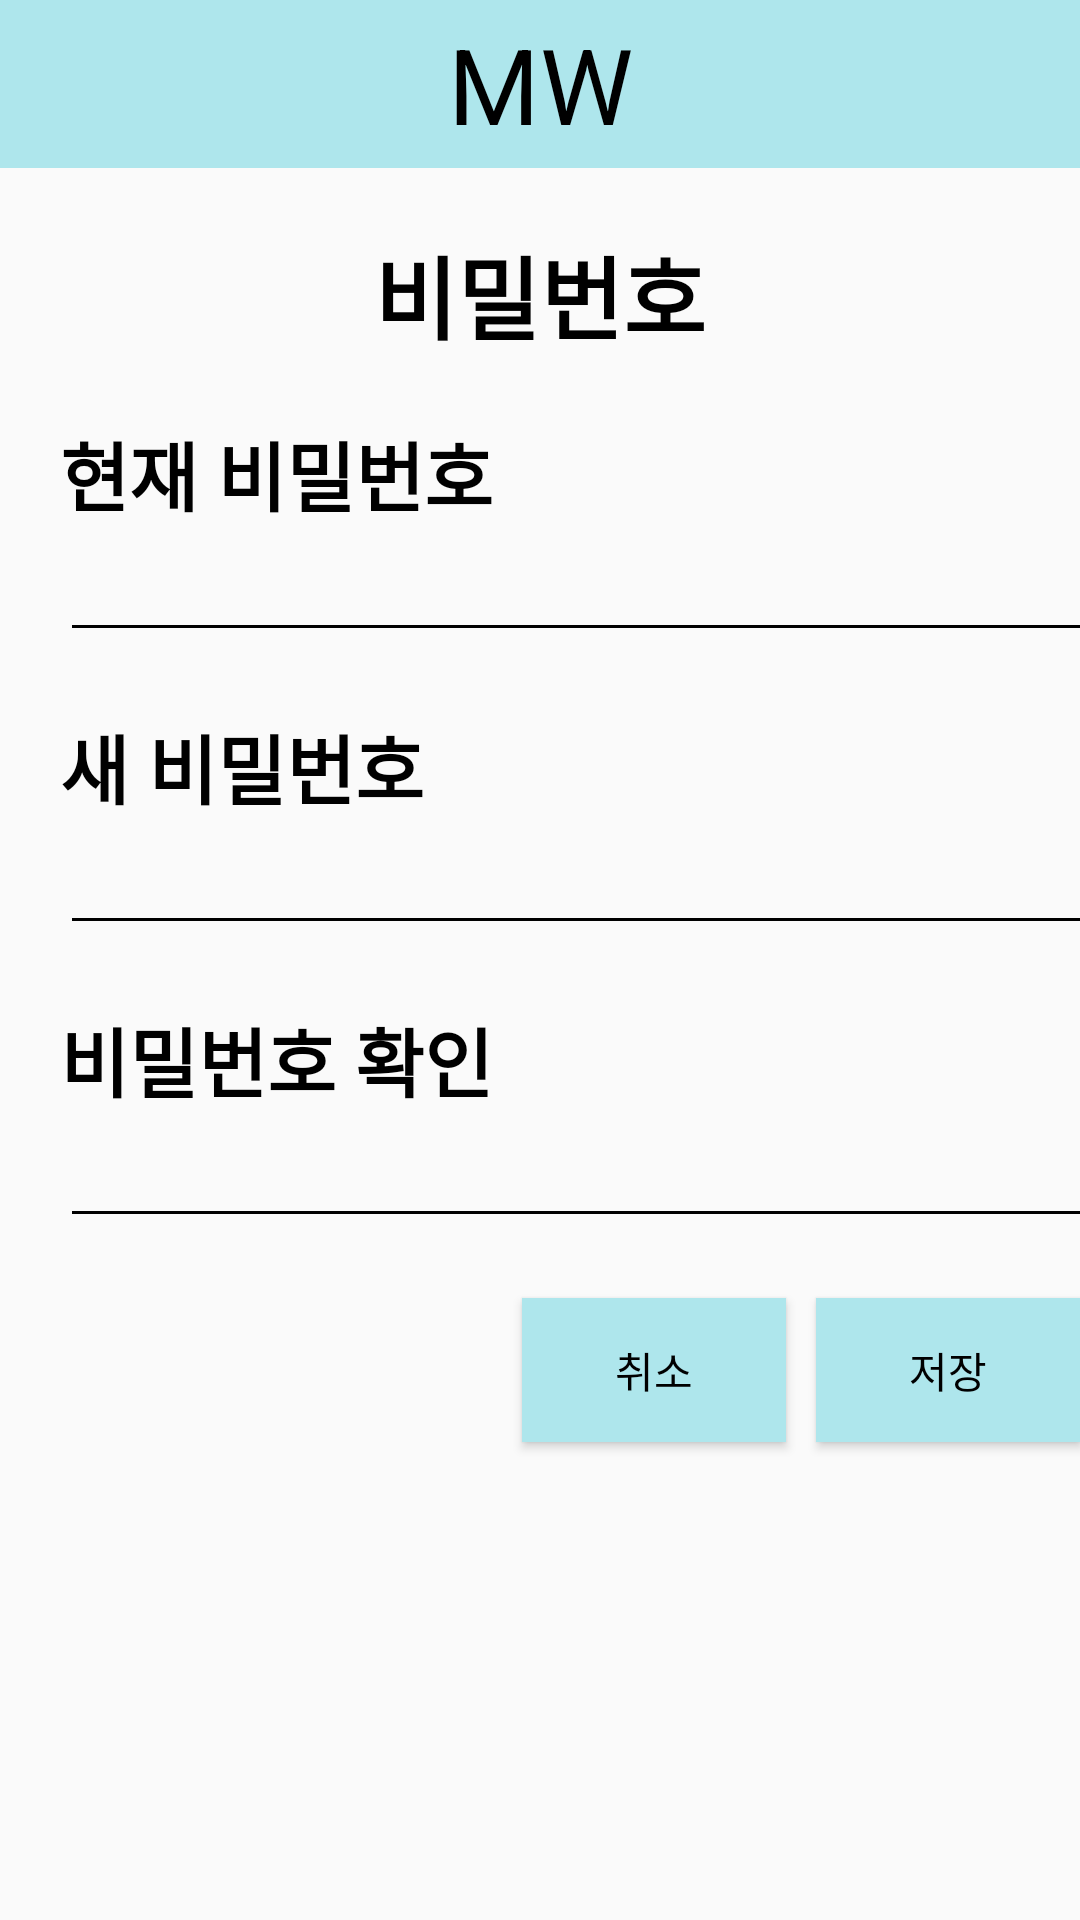

Reconstruct the res/layout file that produces this screen, plus the resources it refers to.
<!-- AndroidManifest.xml: application theme AppTheme -->
<!-- res/layout/passwdchange.xml -->
<?xml version="1.0" encoding="utf-8"?>
<androidx.constraintlayout.widget.ConstraintLayout xmlns:android="http://schemas.android.com/apk/res/android"
    android:layout_width="match_parent"
    android:layout_height="match_parent"
    xmlns:app="http://schemas.android.com/apk/res-auto"
    xmlns:tools="http://schemas.android.com/tools">

    
    <com.google.android.material.appbar.AppBarLayout
        android:layout_width="match_parent"
        android:layout_height="wrap_content"
        tools:ignore="MissingConstraints"
        android:id="@+id/tb">
        
        <include
            android:id="@+id/top"
            layout="@layout/tool_bar" />
    </com.google.android.material.appbar.AppBarLayout>

    <TextView
        android:id="@+id/psw_title"
        android:layout_width="wrap_content"
        android:layout_height="wrap_content"
        android:text="비밀번호"
        android:textStyle="bold"
        android:textSize="30dp"
        app:layout_constraintLeft_toLeftOf="parent"
        app:layout_constraintRight_toRightOf="parent"
        app:layout_constraintTop_toBottomOf="@+id/tb"
        android:layout_margin="20dp"
        />

    <TextView
        android:id="@+id/psw_txtnow"
        android:layout_width="wrap_content"
        android:layout_height="wrap_content"
        android:text="현재 비밀번호"
        app:layout_constraintLeft_toLeftOf="parent"
        app:layout_constraintTop_toBottomOf="@+id/psw_title"
        android:textSize="25dp"
        android:textStyle="bold"
        android:layout_margin="20dp"
        />

    <EditText
        android:id="@+id/psw_edtnow"
        android:layout_width="350dp"
        android:layout_height="wrap_content"
        app:layout_constraintLeft_toLeftOf="parent"
        app:layout_constraintTop_toBottomOf="@id/psw_txtnow"
        android:layout_marginLeft="20dp"
        />

    <TextView
        android:id="@+id/psw_txtnew"
        android:layout_width="wrap_content"
        android:layout_height="wrap_content"
        android:text="새 비밀번호"
        app:layout_constraintLeft_toLeftOf="parent"
        app:layout_constraintTop_toBottomOf="@+id/psw_edtnow"
        android:textSize="25dp"
        android:textStyle="bold"
        android:layout_margin="20dp"
        />

    <EditText
        android:id="@+id/psw_edtnew"
        android:layout_width="350dp"
        android:layout_height="wrap_content"
        app:layout_constraintLeft_toLeftOf="parent"
        app:layout_constraintTop_toBottomOf="@id/psw_txtnew"
        android:layout_marginLeft="20dp"
        />

    <TextView
        android:id="@+id/psw_txtnewchk"
        android:layout_width="wrap_content"
        android:layout_height="wrap_content"
        android:text="비밀번호 확인"
        app:layout_constraintLeft_toLeftOf="parent"
        app:layout_constraintTop_toBottomOf="@+id/psw_edtnew"
        android:textSize="25dp"
        android:textStyle="bold"
        android:layout_margin="20dp"
        />

    <EditText
        android:id="@+id/psw_edtnewchk"
        android:layout_width="350dp"
        android:layout_height="wrap_content"
        app:layout_constraintLeft_toLeftOf="parent"
        app:layout_constraintTop_toBottomOf="@id/psw_txtnewchk"
        android:layout_marginLeft="20dp"
        />

    <Button
        android:id="@+id/psw_btnsave"
        android:layout_width="wrap_content"
        android:layout_height="wrap_content"
        android:text="저장"
        app:layout_constraintRight_toRightOf="parent"
        app:layout_constraintTop_toBottomOf="@id/psw_edtnewchk"
        android:layout_marginTop="20dp"
        android:background="@color/SigColor"
        />

    <Button
        android:id="@+id/psw_bntcancle"
        android:layout_width="wrap_content"
        android:layout_height="wrap_content"
        android:text="취소"
        app:layout_constraintRight_toLeftOf="@+id/psw_btnsave"
        app:layout_constraintTop_toBottomOf="@id/psw_edtnewchk"
        android:layout_marginTop="20dp"
        android:background="@color/SigColor"
        android:layout_marginRight="10dp"
        />

</androidx.constraintlayout.widget.ConstraintLayout>
<!-- res/layout/tool_bar.xml (included above) -->
<?xml version="1.0" encoding="utf-8"?>
<androidx.constraintlayout.widget.ConstraintLayout xmlns:android="http://schemas.android.com/apk/res/android"
    xmlns:app="http://schemas.android.com/apk/res-auto"
    android:layout_width="match_parent"
    android:layout_height="match_parent">

    <androidx.appcompat.widget.Toolbar
        android:id="@+id/toolbar"
        android:layout_width="match_parent"
        android:layout_height="?attr/actionBarSize"
        android:background="#aee6ec"
        app:layout_constraintLeft_toLeftOf="parent"
        app:layout_constraintRight_toRightOf="parent"
        app:layout_constraintTop_toTopOf="parent" />

    <TextView
        android:layout_width="wrap_content"
        android:layout_height="wrap_content"
        android:text="MW"
        android:textSize="35dp"
        android:textColor="#000000"
        app:layout_constraintBottom_toBottomOf="@id/toolbar"
        app:layout_constraintLeft_toLeftOf="@+id/toolbar"
        app:layout_constraintRight_toRightOf="@+id/toolbar"
        app:layout_constraintTop_toTopOf="@id/toolbar" />



</androidx.constraintlayout.widget.ConstraintLayout>
<!-- resources referenced by this layout -->
<resources>
  <color name="SigColor">#aee6ec</color>
  <style name="AppTheme" parent="Theme.AppCompat.Light.NoActionBar">
          
          <item name="colorPrimary">@color/colorPrimary</item>
          <item name="colorPrimaryDark">@color/colorPrimaryDark</item>
          <item name="colorAccent">@color/colorAccent</item>
          <item name="windowActionBar">false</item>
          <item name="windowNoTitle">true</item>
          <item name="colorControlNormal">#000000</item>
          <item name="android:textColor">#000000</item>
      </style>
  <color name="colorPrimary">#6200EE</color>
  <color name="colorPrimaryDark">#3700B3</color>
  <color name="colorAccent">#03DAC5</color>
</resources>
